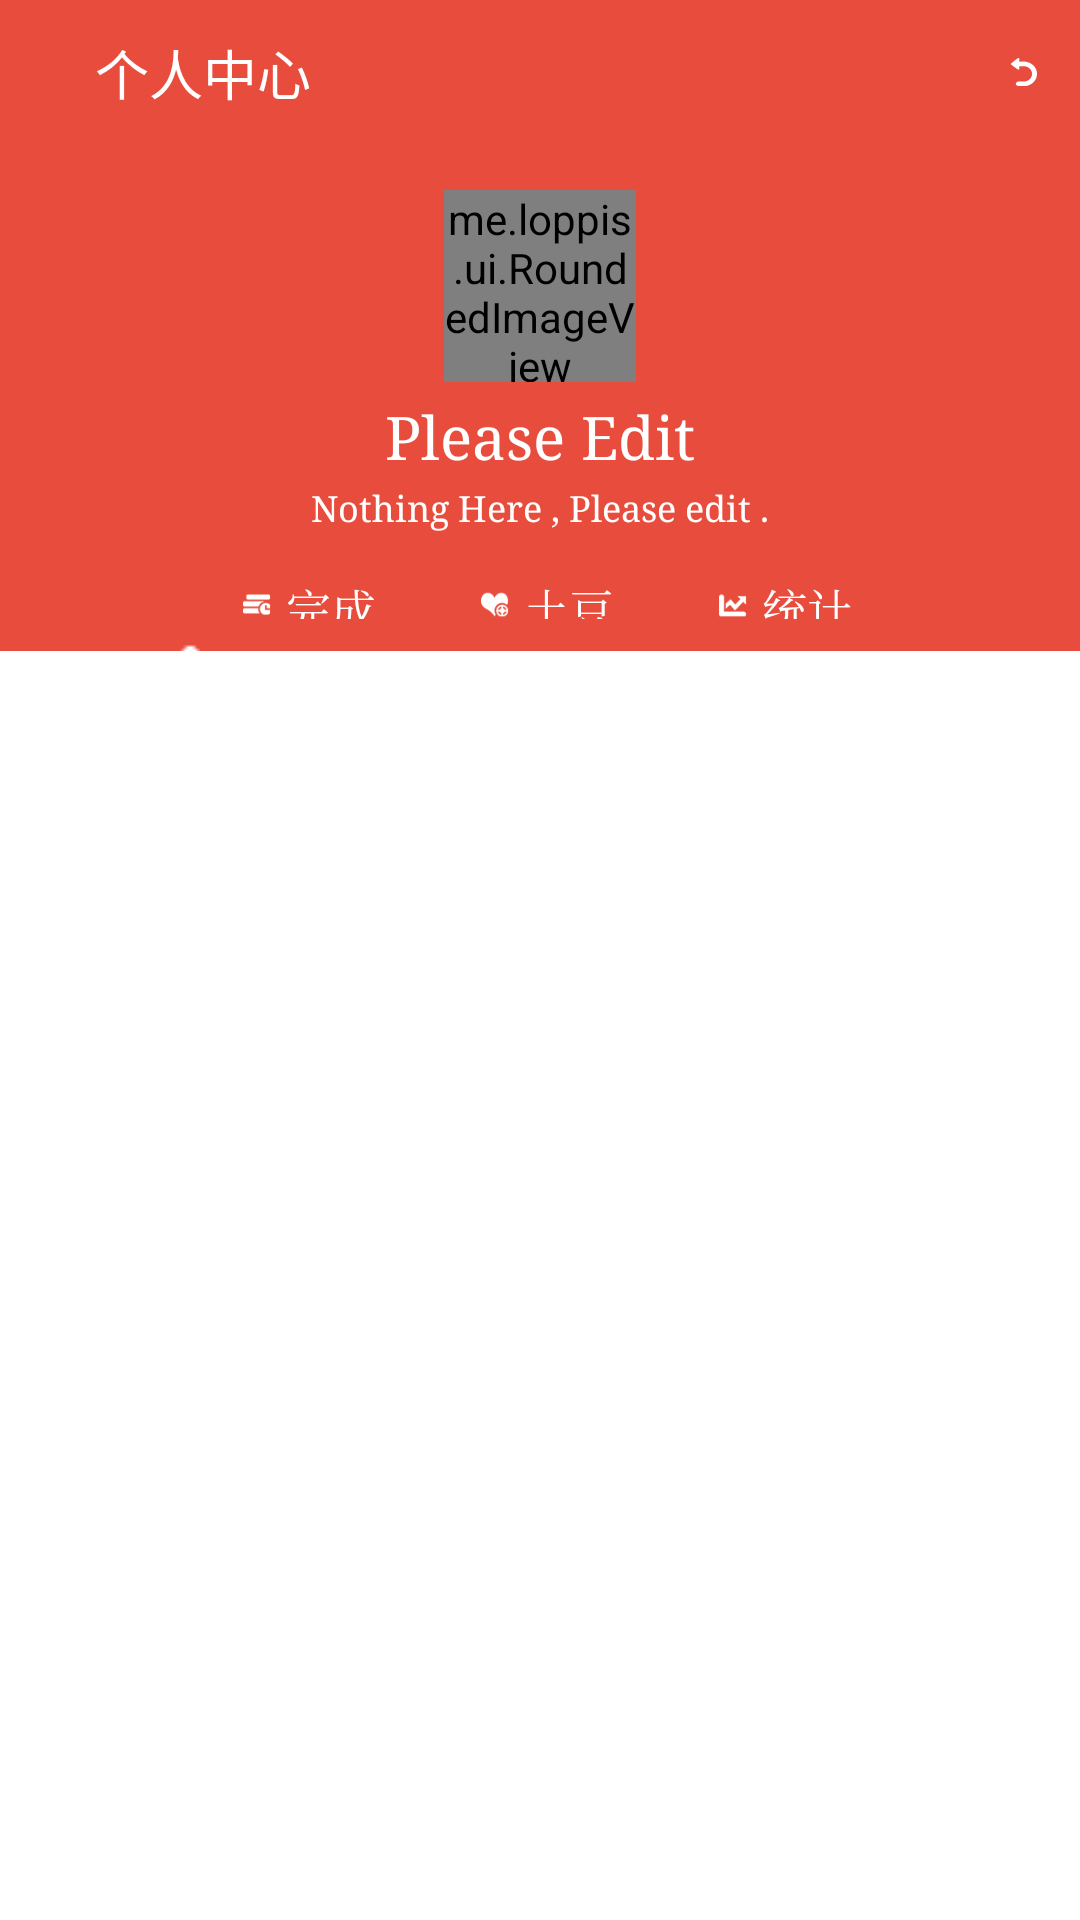

This screen was rendered from an Android layout file. Write that file and the resources it references.
<!-- AndroidManifest.xml: application theme AppTheme -->
<!-- res/layout/personal_center.xml -->
<?xml version="1.0" encoding="utf-8"?>
<LinearLayout xmlns:android="http://schemas.android.com/apk/res/android"
    xmlns:yoge="http://schemas.android.com/apk/res-auto"
    android:layout_width="match_parent"
    android:layout_height="match_parent"
    android:orientation="vertical" >
    
    	<RelativeLayout 
	    android:layout_width="match_parent"
        android:layout_height="wrap_content"
        android:padding="5dp"
        android:background="@color/theme_red">
        
		    <ImageView
		        android:layout_centerInParent="true"
		        android:layout_alignParentLeft="true"
		        android:layout_margin="5dp"
		        android:layout_width="32px"
		        android:layout_height="32px"
		        android:id="@+id/personal_center_actionbar_icon"
		        android:layout_marginRight="-32dp"
		        android:src="@mipmap/list_icon"/>
	    
		    <TextView 
		        android:layout_centerInParent="true"
		        android:layout_toRightOf="@id/personal_center_actionbar_icon"
		        android:background="@color/theme_red"
		        android:layout_width="match_parent"
		        android:layout_height="wrap_content"
		        android:typeface="monospace"
		        android:textColor="@color/theme_white"
		        android:padding="6dp"
		        android:textSize="18sp"
		        android:text="个人中心"/>
		    
			<ImageView
		        android:layout_centerInParent="true"
		        android:layout_alignParentRight="true"
		        android:layout_margin="8dp"
		        android:layout_width="32px"
		        android:layout_height="32px"
		        android:id="@+id/personal_center_back"
		        android:src="@mipmap/back"/> 
	</RelativeLayout>
	
   	<LinearLayout 
   	    android:background="@color/theme_white"
   	    android:layout_width="match_parent"
   	    android:layout_height="match_parent"
   	    android:orientation="vertical">
	    
	   	<RelativeLayout 
	        android:layout_width="match_parent"
	        android:background="@color/theme_red"
	        android:layout_gravity="center"
	        android:layout_height="wrap_content">
	        
	   	    <RelativeLayout 
	   	        android:id="@+id/personal_center_top_inner"
	   	        android:layout_centerHorizontal="true"
		        android:layout_width="match_parent"
		        android:paddingTop="15dp"
		        android:layout_gravity="center"
		        android:layout_height="wrap_content">
		        
		        <me.loppis.ui.RoundedImageView
		            android:layout_centerHorizontal="true"
			        android:layout_width="64dp"
			        android:layout_height="64dp"
			        android:scaleType="centerCrop"
			        android:id="@+id/personal_center_header"
			        android:layout_marginBottom="5dp"
					yoge:border_thickness="2dp"
      			  	yoge:border_color="@color/theme_white"
			        android:src="@mipmap/guest"/>
		        
		        <TextView 
		            android:gravity="center"
		            android:textSize="20sp"
		            android:typeface="serif"
		            android:id="@+id/personal_center_name"
		            android:textColor="@color/theme_white"
		            android:layout_below="@id/personal_center_header"
		            android:layout_width="match_parent"
		            android:layout_height="wrap_content"
		            android:text="Please Edit"/>
		        
		       <TextView 
		           	android:layout_marginTop="3dp"
		            android:gravity="center"
		            android:textSize="12sp"
		            android:typeface="serif"
		            android:id="@+id/personal_center_intro"
		            android:textColor="@color/theme_white"
		            android:layout_below="@id/personal_center_name"
		            android:layout_width="match_parent"
		            android:layout_height="wrap_content"
		            android:text="Nothing Here , Please edit ."/>
		       
		    	<TableLayout 
		    	    android:layout_marginTop="15dp"
		    	    android:layout_below="@id/personal_center_intro"
		    	    android:layout_width="match_parent"
		    	    android:layout_height="wrap_content">
		    	    
		    	   	<TableRow
		    	        android:layout_width="match_parent"
		    	        android:layout_gravity="center_horizontal"
		    	        android:gravity="center_horizontal"
		    	        android:layout_height="wrap_content">
		    	        
		    	   	    <RelativeLayout 
		    	   	        android:layout_width="wrap_content"
		    	   	        android:layout_height="wrap_content">
		    	   	       	<ImageView
						        android:layout_margin="5dp"
						        android:layout_width="28px"
						        android:layout_height="28px"
						        android:id="@+id/personal_center_histroy2"
						        android:src="@mipmap/history"/>
		    	   	        <TextView 
		    	   	            android:layout_alignBottom="@id/personal_center_histroy2"
		    	   	            android:layout_toRightOf="@id/personal_center_histroy2"
					            android:gravity="center"
					            android:textSize="15sp"
					            android:typeface="serif"
					            android:textColor="@color/theme_white"
					            android:layout_width="wrap_content"
					            android:layout_height="wrap_content"
					            android:text="完成"/>
		    	   	    </RelativeLayout>
		    	   	    
		    	   	    <RelativeLayout
		    	   	        android:layout_marginLeft="30dp"
		    	   	        android:layout_marginRight="30dp"
		    	   	        android:layout_width="wrap_content"
		    	   	        android:layout_height="wrap_content">
		    	   	       	<ImageView
						        android:layout_margin="5dp"
						        android:layout_width="28px"
						        android:layout_height="28px"
						        android:id="@+id/personal_center_histroy3"
						        android:src="@mipmap/todo_icon"/>
		    	   	        <TextView 
		    	   	            android:layout_alignBottom="@id/personal_center_histroy3"
		    	   	            android:layout_toRightOf="@id/personal_center_histroy3"
					            android:gravity="center"
					            android:textSize="15sp"
					            android:typeface="serif"
					            android:textColor="@color/theme_white"
					            android:layout_width="wrap_content"
					            android:layout_height="wrap_content"
					            android:text="土豆"/>
		    	   	    </RelativeLayout>
		    	   	    
		    	   	    <RelativeLayout 
		    	   	        android:layout_width="wrap_content"
		    	   	        android:layout_height="wrap_content">
		    	   	       	<ImageView
						        android:layout_margin="5dp"
						        android:layout_width="28px"
						        android:layout_height="28px"
						        android:id="@+id/personal_center_histroy"
						        android:src="@mipmap/chart_icon_small"/>
		    	   	        <TextView 
		    	   	            android:layout_alignBottom="@id/personal_center_histroy"
		    	   	            android:layout_toRightOf="@id/personal_center_histroy"
					            android:gravity="center"
					            android:textSize="15sp"
					            android:typeface="serif"
					            android:textColor="@color/theme_white"
					            android:layout_width="wrap_content"
					            android:layout_height="wrap_content"
					            android:text="统计"/>
		    	   	    </RelativeLayout> 
		    	    </TableRow>
	    	      
		    	</TableLayout>   	        
		    </RelativeLayout>
		    <TableLayout
		        android:layout_marginBottom="-5dp"
		        android:layout_below="@id/personal_center_top_inner"
		        android:layout_height="wrap_content"
		        android:layout_width="match_parent">
		    	
		        		<TableRow
		        		    android:paddingLeft="5dp"
		        		    android:paddingRight="5dp"
		        		    android:layout_marginBottom="-6dp"
			    	        android:layout_width="match_parent"
			    	        android:layout_gravity="center_horizontal"
			    	        android:gravity="center_horizontal"
			    	        android:layout_height="wrap_content">
		    	   	    
			    	        <ImageView 
			    	            android:layout_weight="1"
			    	            android:id="@+id/personal_center_icon0"
			    	            android:src="@mipmap/top_icon_samll"
			    	            android:layout_width="wrap_content"
			    	            android:layout_height="wrap_content"/>
			    	        
			    	        <ImageView 
			    	            android:id="@+id/personal_center_icon1"
			    	            android:visibility="invisible"
			    	            android:layout_weight="1"
			    	            android:src="@mipmap/top_icon_samll"
			    	            android:layout_width="wrap_content"
			    	            android:layout_height="wrap_content"/>
			    	        
			    	        <ImageView 
			    	            android:id="@+id/personal_center_icon2"
			    	            android:visibility="invisible"
			    	            android:layout_weight="1"
			    	            android:src="@mipmap/top_icon_samll"
			    	            android:layout_width="wrap_content"
			    	            android:layout_height="wrap_content"/>
		    	        
						</TableRow>	
		        
		    </TableLayout>
		</RelativeLayout>
		

	   	
	  	<android.support.v4.view.ViewPager
	   	    android:id="@+id/personal_center_viewpager"
	   	    android:layout_width="match_parent"
	   	    android:layout_height="match_parent"
	   	    android:layout_gravity="center"> 
   		</android.support.v4.view.ViewPager>
	   	
	   	
	</LinearLayout>
</LinearLayout>
<!-- resources referenced by this layout -->
<resources>
  <color name="theme_red">#E74C3C</color>
  <color name="theme_white">#fff</color>
  <!-- mipmap back: png bitmap (mipmap-mdpi, 3221 bytes) -->
  <!-- mipmap chart_icon_small: png bitmap (mipmap-mdpi, 3295 bytes) -->
  <!-- mipmap history: png bitmap (mipmap-mdpi, 3225 bytes) -->
  <!-- mipmap todo_icon: png bitmap (mipmap-mdpi, 3396 bytes) -->
  <!-- mipmap top_icon_samll: png bitmap (mipmap-mdpi, 2877 bytes) -->
  <style name="AppTheme" parent="Theme.AppCompat.Light.DarkActionBar">
          
      </style>
</resources>
